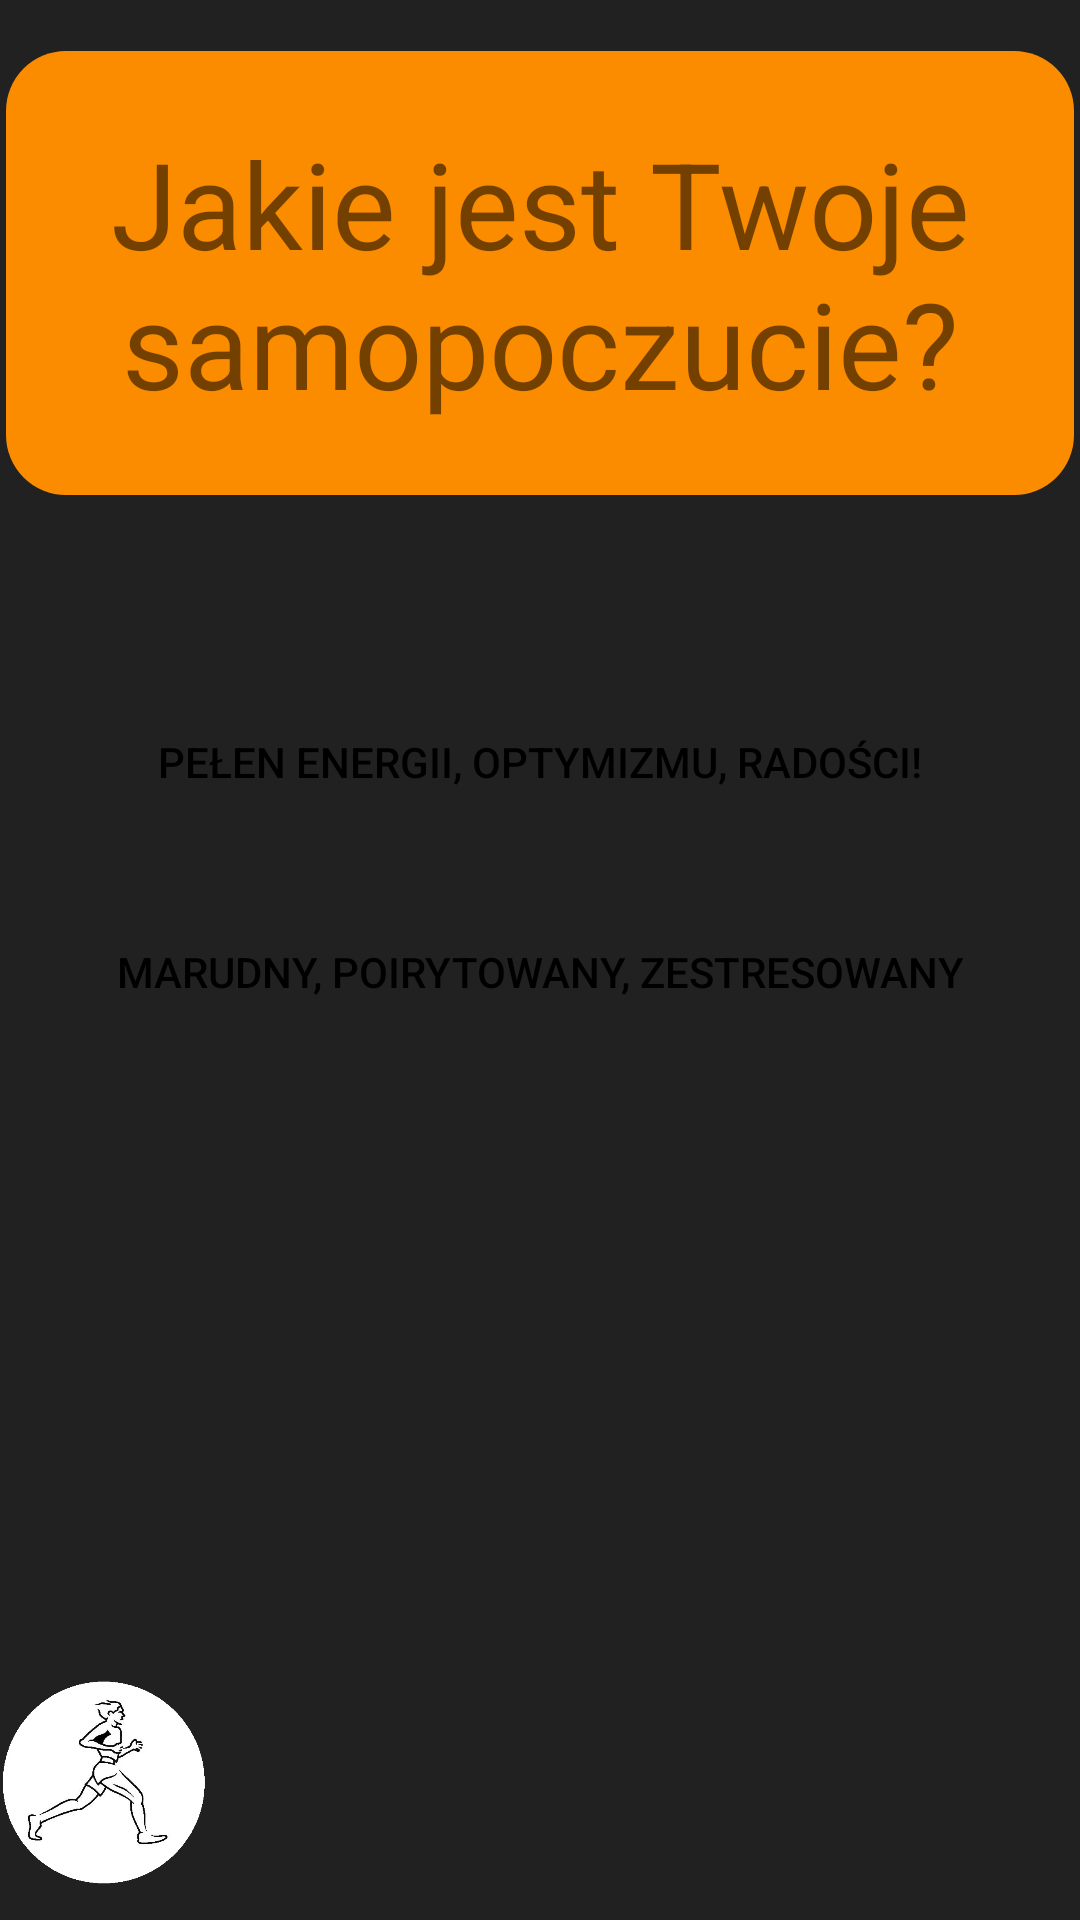

This screen was rendered from an Android layout file. Write that file and the resources it references.
<!-- AndroidManifest.xml: application theme AppTheme -->
<!-- res/layout/activity_question4.xml -->
<?xml version="1.0" encoding="utf-8"?>
<RelativeLayout xmlns:android="http://schemas.android.com/apk/res/android"
    xmlns:app="http://schemas.android.com/apk/res-auto"
    xmlns:tools="http://schemas.android.com/tools"
    android:layout_width="match_parent"
    android:layout_height="match_parent"
    android:background="#212121">

    <Button
        android:id="@+id/button8_q4"
        android:layout_width="368dp"
        android:layout_height="wrap_content"
        android:layout_centerInParent="true"
        android:layout_alignParentTop="true"
        android:layout_marginTop="230dp"
        android:background="@drawable/round_white"
        android:text="Pełen energii, optymizmu, radości!"
        tools:layout_editor_absoluteX="8dp"
        tools:layout_editor_absoluteY="447dp" />

    <Button
        android:id="@+id/button_q4"
        android:layout_width="368dp"
        android:layout_height="wrap_content"
        android:layout_centerInParent="true"
        android:layout_alignParentTop="true"
        android:layout_marginTop="300dp"
        android:background="@drawable/round_white"
        android:text="Marudny, poirytowany, zestresowany"
        tools:layout_editor_absoluteX="8dp"
        tools:layout_editor_absoluteY="447dp" />

    <TextView
        android:id="@+id/text_q4"
        android:layout_width="356dp"
        android:layout_height="148dp"
        android:layout_centerInParent="true"
        android:layout_alignParentTop="true"
        android:layout_marginTop="17dp"
        android:background="@drawable/round_orange"
        android:gravity="center"
        android:text="Jakie jest Twoje samopoczucie?"
        android:textSize="40dp" />

    <ImageView
        android:layout_width="70dp"
        android:layout_height="91dp"
        android:layout_alignParentStart="true"
        android:layout_alignParentBottom="true"
        android:src="@drawable/biegaczz" />


</RelativeLayout>
<!-- resources referenced by this layout -->
<resources>
  <!-- drawable biegaczz: png bitmap (drawable, 72449 bytes) -->
  <!-- drawable round_orange (drawable) -->
  <?xml version="1.0" encoding="utf-8"?>
  <shape xmlns:android="http://schemas.android.com/apk/res/android"
      android:shape="rectangle">
      <solid android:color="#fb8c00" />
      <corners android:radius="20dp" />
  
  </shape>
  <style name="AppTheme" parent="Theme.AppCompat.Light.DarkActionBar">
          
          <item name="android:colorPrimary">@color/colorPrimary</item>
          <item name="colorPrimaryDark">@color/colorPrimaryDark</item>
          <item name="colorAccent">@color/colorAccent</item>
          <item name="android:textColorPrimary">@color/colorBlack</item>
  
      </style>
  <color name="colorPrimary">#e6790c</color>
  <color name="colorPrimaryDark">#00574B</color>
  <color name="colorAccent">#D81B60</color>
  <color name="colorBlack">#000000</color>
</resources>
